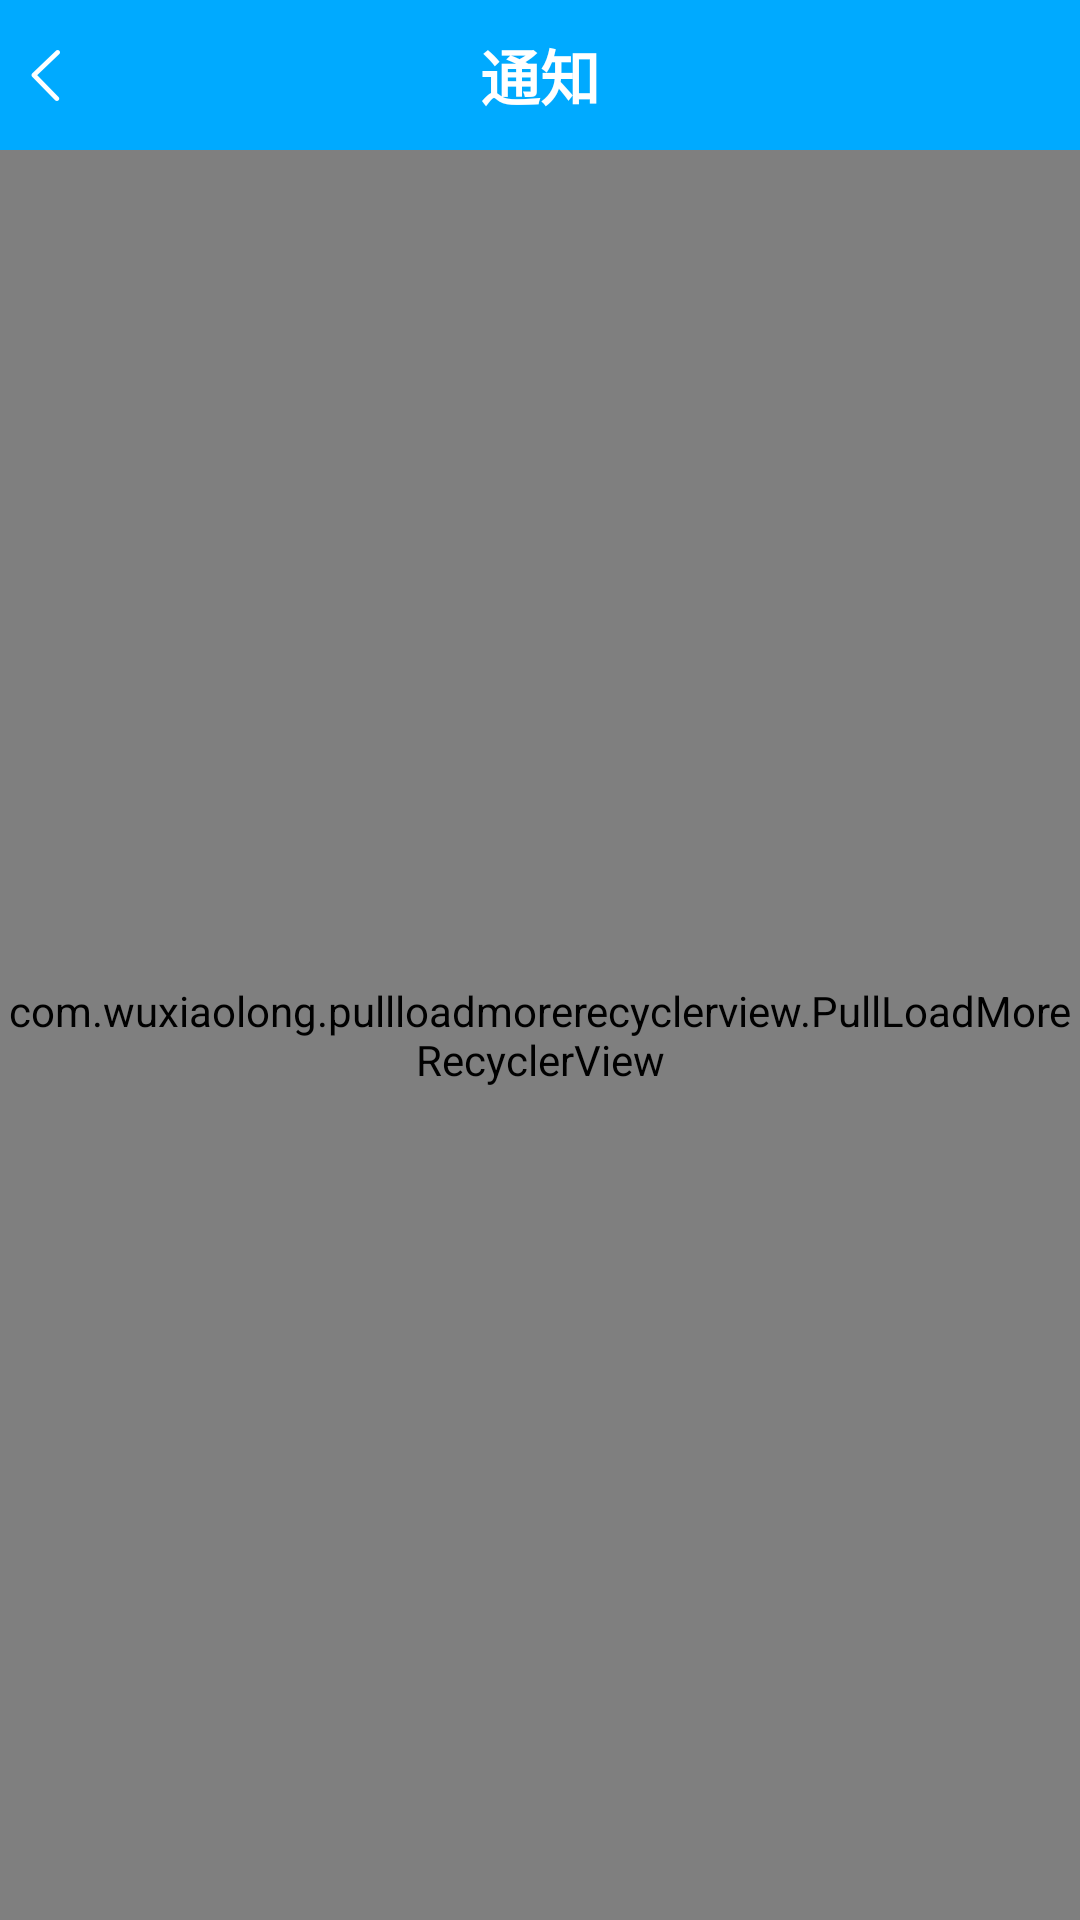

Write the Android layout XML for this screen, with the resource values it uses.
<!-- AndroidManifest.xml: application theme AppTheme -->
<!-- res/layout/activity_video.xml -->
<?xml version="1.0" encoding="utf-8"?>
<LinearLayout xmlns:android="http://schemas.android.com/apk/res/android"
    android:orientation="vertical" android:layout_width="match_parent"
    android:layout_height="match_parent">
    <include
        android:id="@+id/title"
        layout="@layout/lable_title"/>
    <com.wuxiaolong.pullloadmorerecyclerview.PullLoadMoreRecyclerView
        android:id="@+id/list_pullRecycler"
        android:layout_width="match_parent"
        android:layout_height="match_parent"
        android:layout_below="@+id/title"/>
</LinearLayout>
<!-- res/layout/lable_title.xml (included above) -->
<?xml version="1.0" encoding="utf-8"?>
<RelativeLayout xmlns:android="http://schemas.android.com/apk/res/android"
                android:layout_width="match_parent"
                android:layout_height="50dp"
                xmlns:tools="http://schemas.android.com/tools"
                android:background="@color/blue"
    >

    <ImageView
        android:id="@+id/btn_back"
        android:layout_width="wrap_content"
        android:layout_height="match_parent"
        android:layout_centerVertical="true"
        android:padding="10dp"
        android:src="@drawable/fanhui" />
    <TextView
        android:id="@+id/tv_title"
        android:layout_width="wrap_content"
        android:layout_height="wrap_content"
        android:layout_centerInParent="true"
        tools:text="通知"
        android:layout_marginLeft="30dp"
        android:layout_marginRight="30dp"
        android:gravity="center"
        android:textColor="@color/white"
        android:textSize="20sp"
        android:textStyle="bold" />
    <TextView
        android:id="@+id/tv_finish"
        android:layout_width="wrap_content"
        android:layout_height="match_parent"
        android:text="完成"
        android:padding="10dp"
        android:textColor="@color/white"
        android:textSize="18sp"
        android:visibility="invisible"
        android:gravity="center"
        android:layout_alignParentRight="true"/>

</RelativeLayout>
<!-- resources referenced by this layout -->
<resources>
  <color name="blue">#00aaff</color>
  <color name="white">#fff</color>
  <!-- drawable fanhui: png bitmap (drawable-xxhdpi, 1529 bytes) -->
  <style name="AppTheme" parent="Theme.AppCompat.Light.NoActionBar">
          
          <item name="colorPrimary">@color/colorPrimary</item>
          <item name="colorPrimaryDark">@color/colorPrimaryDark</item>
          <item name="colorAccent">@color/colorAccent</item>
      </style>
  <color name="colorPrimary">#3F51B5</color>
  <color name="colorPrimaryDark">#303F9F</color>
  <color name="colorAccent">#FF4081</color>
</resources>
